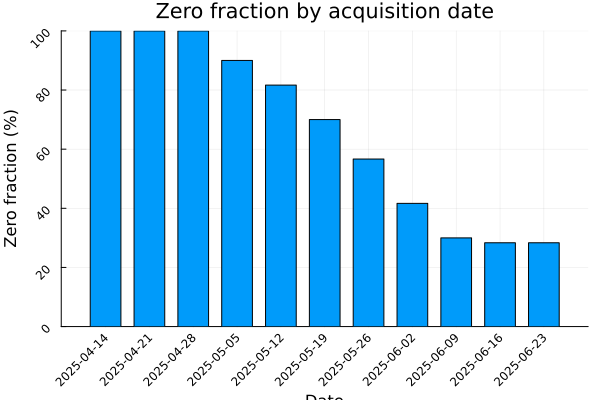

Values plotted in this chart, from the file beside it:
date, n_zero, n_positive, n_total, zero_frac
2025-04-14, 60, 0, 60, 1.0
2025-04-21, 60, 0, 60, 1.0
2025-04-28, 60, 0, 60, 1.0
2025-05-05, 54, 6, 60, 0.9
2025-05-12, 49, 11, 60, 0.8167
2025-05-19, 42, 18, 60, 0.7
2025-05-26, 34, 26, 60, 0.5667
2025-06-02, 25, 35, 60, 0.4167
2025-06-09, 18, 42, 60, 0.3
2025-06-16, 17, 43, 60, 0.2833
2025-06-23, 17, 43, 60, 0.2833
